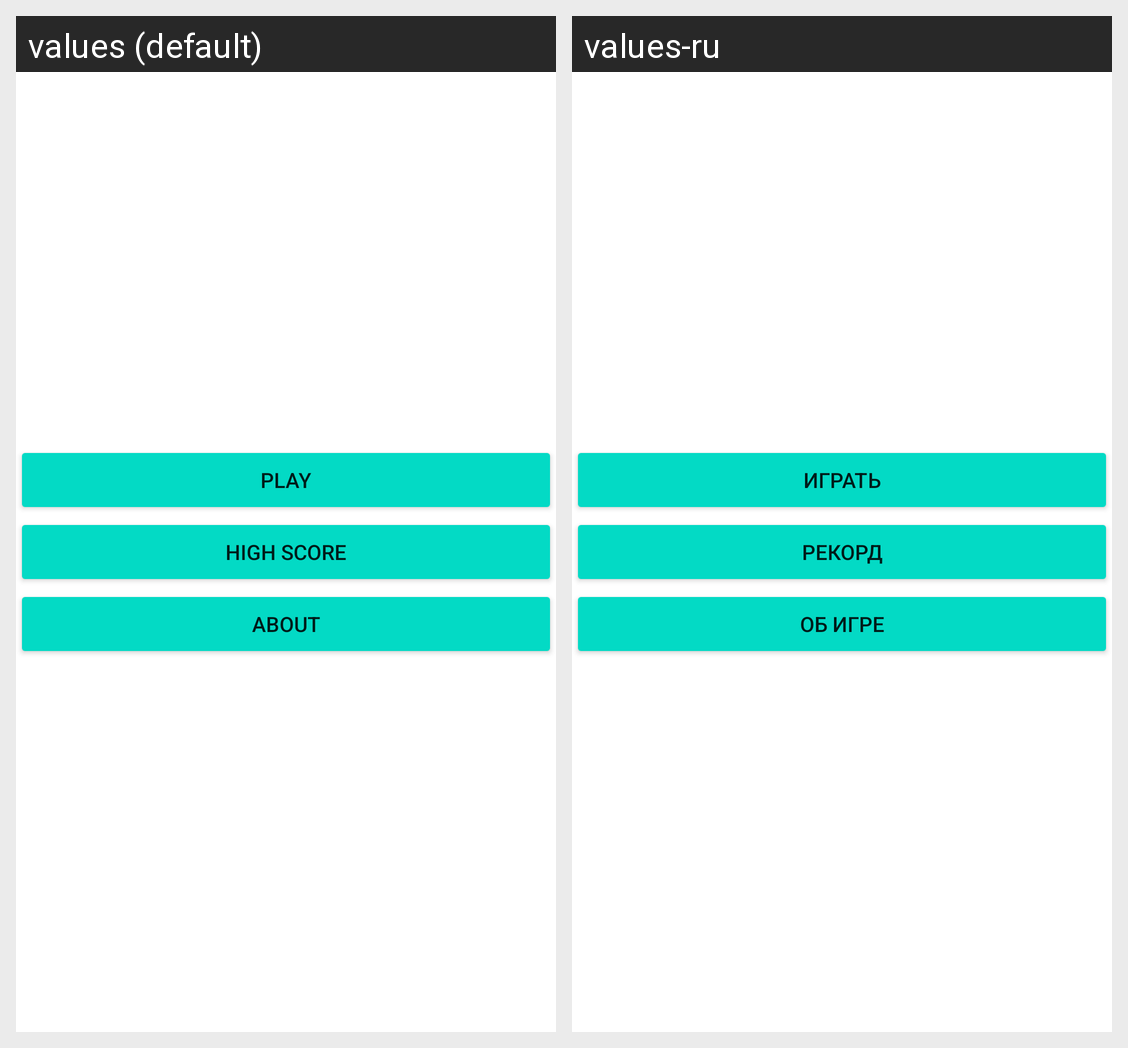

Translations of the strings shown on this Android screen, per locale in the grid:
Android screen res/layout/activity_main.xml rendered under 2 locales, left to right: values (default), values-ru. Device: Nexus 5 (rendered at 1080×1920; each locale shown at half size, 540×960, under a caption strip naming it); theme Theme.MemoryOfAGoldfish.
Strings drawn on this screen, with the default value and each locale's value (text and hints the layout hard-codes, and strings that could not be matched under every locale, appear in the picture but are not listed):

play
  values: Play
  values-ru: Играть

highScore
  values: High Score
  values-ru: Рекорд

about
  values: About
  values-ru: Об игре
